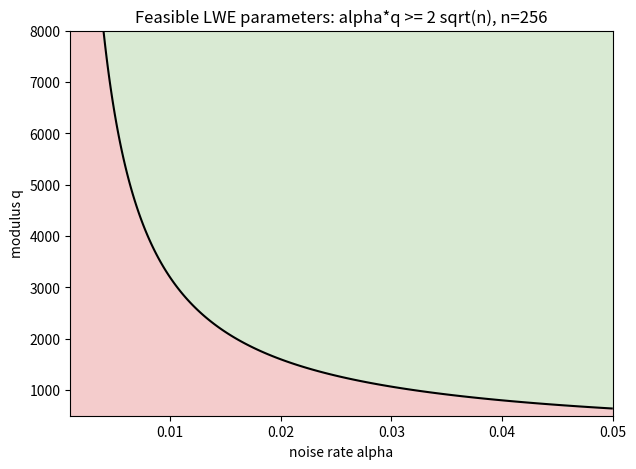

This chart was generated by the following Python code:
import numpy as np
import matplotlib.pyplot as plt

def main() -> None:
    n = 256
    alphas = np.linspace(0.001, 0.05, 300)
    qs = np.linspace(500, 8000, 300)
    A, Q = np.meshgrid(alphas, qs)
    feasible = (A * Q >= 2 * np.sqrt(n)).astype(float)
    fig, ax = plt.subplots(figsize=(7, 5))
    ax.contourf(A, Q, feasible, levels=[-0.5, 0.5, 1.5],
                colors=['#f4cccc', '#d9ead3'])
    ax.contour(A, Q, A * Q - 2 * np.sqrt(n), levels=[0],
               colors='black')
    ax.set_xlabel('noise rate alpha')
    ax.set_ylabel('modulus q')
    ax.set_title(f'Feasible LWE parameters: alpha*q >= 2 sqrt(n), n={n}')
    fig.savefig('lwe_feasibility.png', dpi=150, bbox_inches='tight')
    print('wrote lwe_feasibility.png')

if __name__ == '__main__':
    main()
